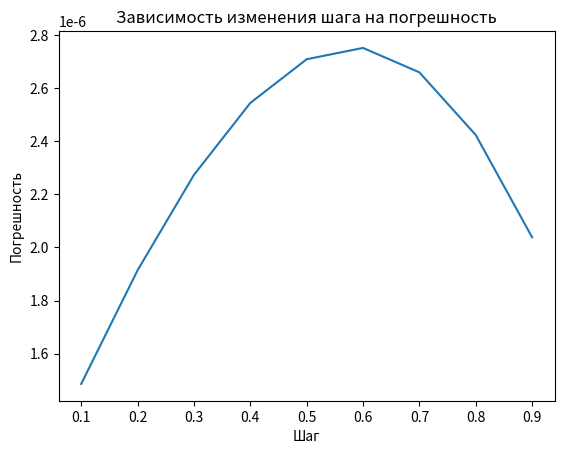

Recreate this plot in Python.
import math
import matplotlib.pyplot as plt
from statistics import mean

def lagrange(y, x, x_interp):
    L = []
    for i in range(len(y)):
        L.append(y[i])
        for j in range(len(x)):
            if (i != j):
                L[i] = L[i] * (x_interp - x[j]) / (x[i] - x[j])
    y_interp = sum(L)
    return y_interp


def sinys(A, Fn, Fd, fi, t):
    Y = [A * math.sin(2 * math.pi * (Fn / Fd) * i + fi) for i in t]
    return (Y)


n = 84
t = list(range(n))
A = 1
Fn = 1
Fd = 40
fi = 0
Y = sinys(A, Fn, Fd, fi, t)
parametr = 5
fi_srednee = []
fi_h = []
file = open('test_2.txt', 'w')
el = [i/10 for i in range(1,10)]
for h in el:
    t_inter = []
    interpolated_point = []
    dif_otnos = []
    dif = []
    for i in range(n - parametr + 1):
        x = [i + k for k in range(parametr)]
        interpolated_point.append(lagrange(Y[i:parametr + i], x, i+  2 + h))
        t_inter.append( i+  2 + h)
    for i in range(parametr - 1):
        interpolated_point.append(lagrange(Y[n - parametr:n], x, n - parametr + i + 2 + h))
        t_inter.append(n - parametr + i + 2 + h)

    point = sinys(A, Fn, Fd, fi, t_inter)
    # Погрешность абсолютная
    for i in range(n - parametr + 1):
        dif.append(abs(interpolated_point[i] - point[i]))
        dif_otnos.append(dif[i] / abs(point[i]))
    srednee = mean(dif_otnos)
    print(srednee)
    stroka = ' '.join([str(elem) for elem in dif_otnos])
    slova = stroka.split()
    for slovo in slova:
        file.write(slovo + '\n')
    file.write('\n')
    file.write('Среднее значение: ' + str(srednee) + '\n' + '\n')
    fi_h.append(h)
    fi_srednee.append(srednee)
file.close()

plt.title('Зависимость изменения шага на погрешность')
plt.ylabel('Погрешность')
plt.xlabel('Шаг')
plt.plot(fi_h, fi_srednee)

# plt.plot(t_inter, interpolated_point, 'ro')
# plt.plot(Y, 'g')

plt.show()

# M = sum(dif) / len(dif)
# print('Mатематическое ожидание = ', M)
# D = sum((x - M) ** 2 for x in dif) / len(dif)
# print('Дисперсия  = ', D)
#
# sigma = D ** 0.5
# print('Среднее квадратичное = ', D)
# Y = Y[:-2]
#
# P_sig = (1 / len(Y)) * sum(y ** 2 for y in Y)
# P_noise = (1 / len(dif)) * sum(d ** 2 for d in dif)
#
# SNR = P_sig / P_noise
# SNR_db = math.floor(10 * math.log10(SNR))
# print('SNR_db = ', SNR_db)
